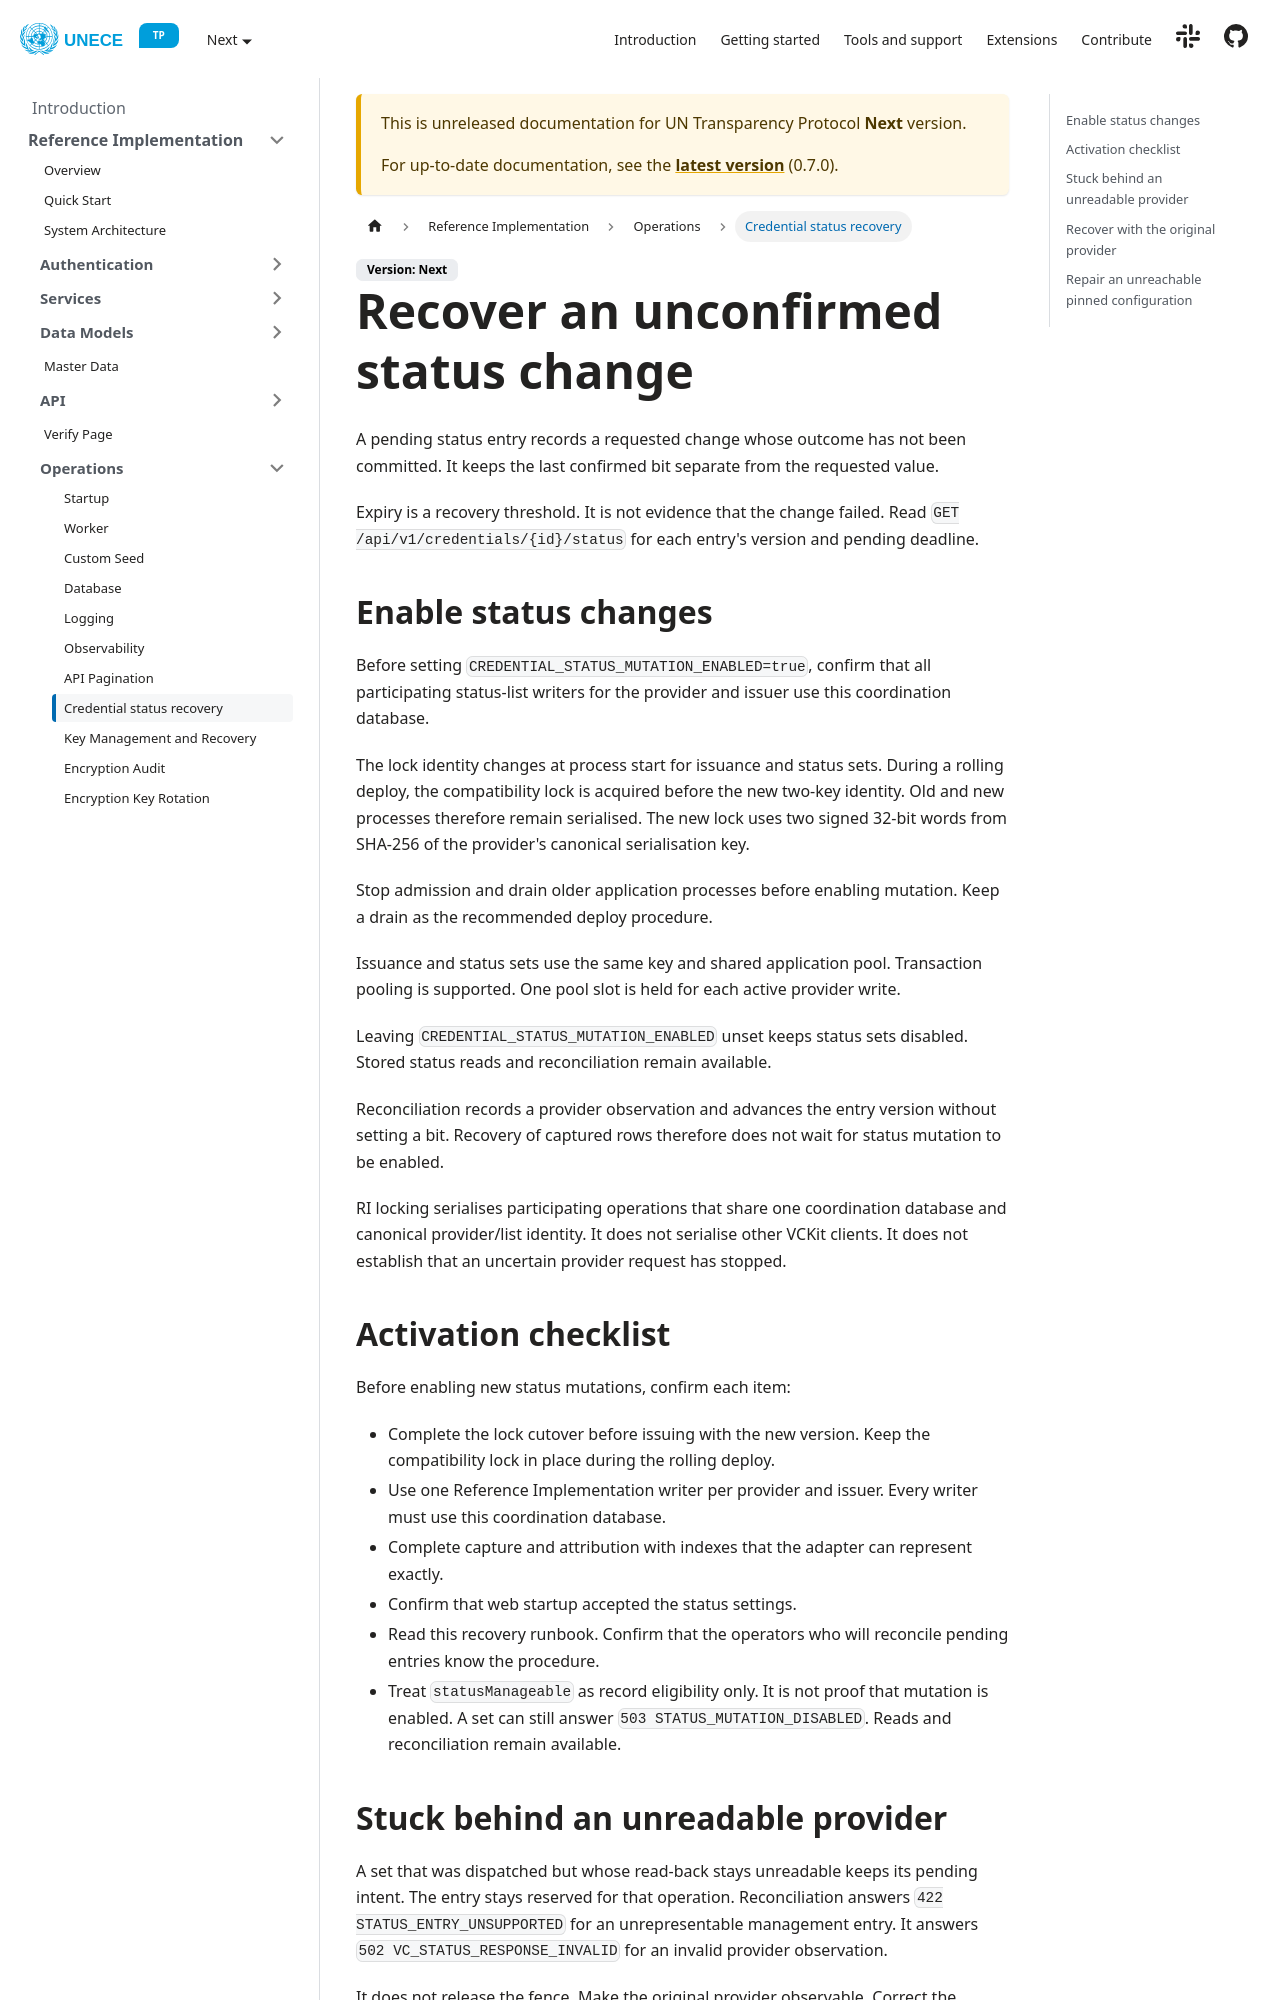

repository: uncefact/tests-untp · page: docs/next/reference-implementation/operations/credential-status-recovery/index.html · generator: docusaurus

---
sidebar_position: 8
title: Credential status recovery
---

# Recover an unconfirmed status change

A pending status entry records a requested change whose outcome has not been committed. It keeps the last confirmed bit separate from the requested value.

Expiry is a recovery threshold. It is not evidence that the change failed. Read `GET /api/v1/credentials/{id}/status` for each entry's version and pending deadline.

## Enable status changes

Before setting `CREDENTIAL_STATUS_MUTATION_ENABLED=true`, confirm that all participating status-list writers for the provider and issuer use this coordination database.

The lock identity changes at process start for issuance and status sets. During a rolling deploy, the compatibility lock is acquired before the new two-key identity. Old and new processes therefore remain serialised. The new lock uses two signed 32-bit words from SHA-256 of the provider's canonical serialisation key.

Stop admission and drain older application processes before enabling mutation. Keep a drain as the recommended deploy procedure.

Issuance and status sets use the same key and shared application pool. Transaction pooling is supported. One pool slot is held for each active provider write.

Leaving `CREDENTIAL_STATUS_MUTATION_ENABLED` unset keeps status sets disabled. Stored status reads and reconciliation remain available.

Reconciliation records a provider observation and advances the entry version without setting a bit. Recovery of captured rows therefore does not wait for status mutation to be enabled.

RI locking serialises participating operations that share one coordination database and canonical provider/list identity. It does not serialise other VCKit clients. It does not establish that an uncertain provider request has stopped.

## Activation checklist

Before enabling new status mutations, confirm each item:

- Complete the lock cutover before issuing with the new version. Keep the compatibility lock in place during the rolling deploy.
- Use one Reference Implementation writer per provider and issuer. Every writer must use this coordination database.
- Complete capture and attribution with indexes that the adapter can represent exactly.
- Confirm that web startup accepted the status settings.
- Read this recovery runbook. Confirm that the operators who will reconcile pending entries know the procedure.
- Treat `statusManageable` as record eligibility only. It is not proof that mutation is enabled. A set can still answer `503 STATUS_MUTATION_DISABLED`. Reads and reconciliation remain available.
